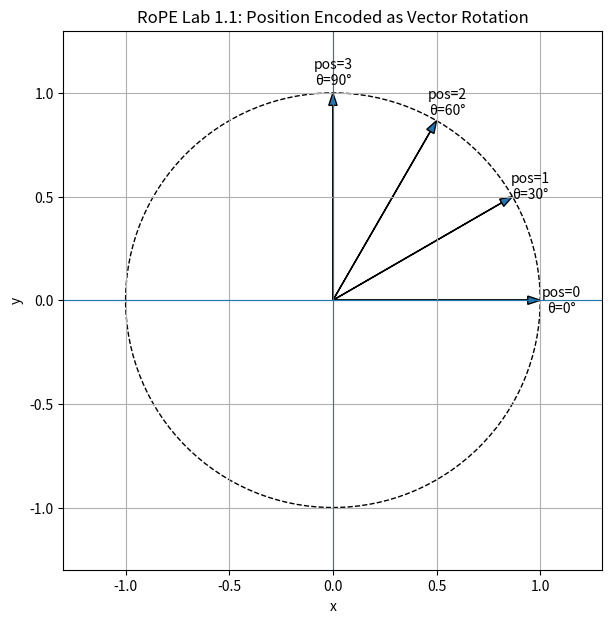

Python code for this plot:
import numpy as np
import matplotlib.pyplot as plt

def rotation_matrix(theta: float) -> np.ndarray:
    """
    2D rotation matrix.

    Rotates a vector counterclockwise by angle theta radians.
    """
    return np.array([
        [np.cos(theta), -np.sin(theta)],
        [np.sin(theta),  np.cos(theta)]
    ])


def rotate_vector(v: np.ndarray, theta: float) -> np.ndarray:
    """
    Rotate vector v by theta radians.
    """
    return rotation_matrix(theta) @ v


def plot_rotations():
    """
    Lab 1.1:
    Plot v = [1, 0] rotated at positions 0, 1, 2, 3.

    For simplicity, position m uses angle:
        angle = m * theta_base

    This mirrors the RoPE idea:
        position -> rotation angle
    """
    v = np.array([1.0, 0.0])

    theta_base = np.pi / 6  # 30 degrees per position
    positions = [0, 1, 2, 3]

    plt.figure(figsize=(7, 7))

    # Draw unit circle
    circle = plt.Circle((0, 0), 1.0, fill=False, linestyle="--")
    ax = plt.gca()
    ax.add_patch(circle)

    for pos in positions:
        theta = pos * theta_base
        rotated_v = rotate_vector(v, theta)

        plt.arrow(
            0,
            0,
            rotated_v[0],
            rotated_v[1],
            head_width=0.04,
            length_includes_head=True,
        )

        plt.text(
            rotated_v[0] * 1.1,
            rotated_v[1] * 1.1,
            f"pos={pos}\nθ={np.degrees(theta):.0f}°",
            ha="center",
            va="center",
        )

        print(
            f"position={pos}, "
            f"angle={theta:.4f} radians, "
            f"degrees={np.degrees(theta):.1f}, "
            f"rotated_vector={rotated_v}"
        )

    plt.axhline(0, linewidth=0.8)
    plt.axvline(0, linewidth=0.8)
    plt.xlim(-1.3, 1.3)
    plt.ylim(-1.3, 1.3)
    plt.gca().set_aspect("equal", adjustable="box")
    plt.title("RoPE Lab 1.1: Position Encoded as Vector Rotation")
    plt.xlabel("x")
    plt.ylabel("y")
    plt.grid(True)
    plt.show()


if __name__ == "__main__":
    # same original vector [1,0], but each position rotates it farther around the unit circle.
    # This is the basic RoPE idea: position becomes rotation angle
    plot_rotations()
